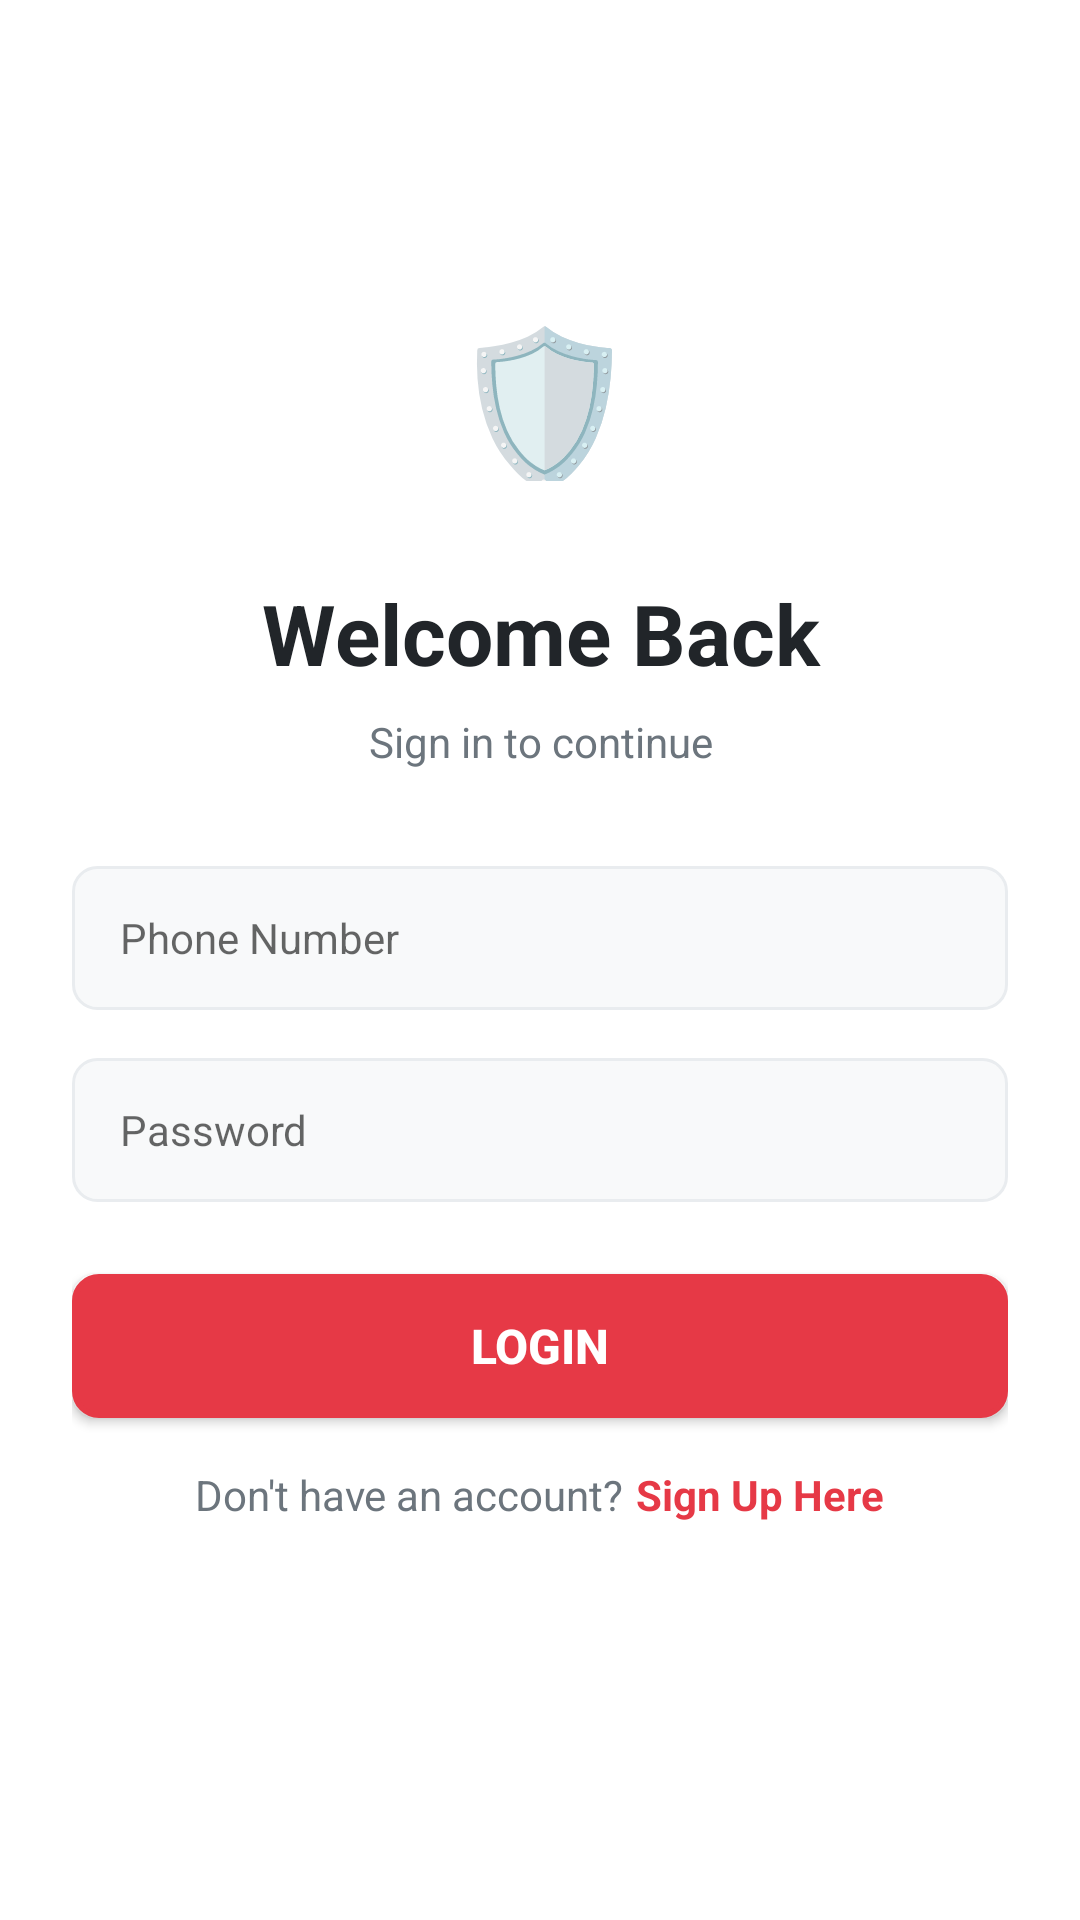

This screen was rendered from an Android layout file. Write that file and the resources it references.
<!-- AndroidManifest.xml: application theme AppTheme -->
<!-- res/layout/activity_login.xml -->
<?xml version="1.0" encoding="utf-8"?>
<LinearLayout xmlns:android="http://schemas.android.com/apk/res/android"
    android:layout_width="match_parent"
    android:layout_height="match_parent"
    android:orientation="vertical"
    android:background="@color/accent_white"
    android:padding="24dp">

    <View
        android:layout_width="match_parent"
        android:layout_height="0dp"
        android:layout_weight="1" />

    
    <LinearLayout
        android:layout_width="match_parent"
        android:layout_height="wrap_content"
        android:gravity="center"
        android:layout_marginBottom="32dp">

        <TextView
            android:layout_width="60dp"
            android:layout_height="60dp"
            android:text="🛡️"
            android:textSize="50sp"
            android:gravity="center" />

    </LinearLayout>

    
    <TextView
        android:layout_width="match_parent"
        android:layout_height="wrap_content"
        android:text="@string/login_title"
        style="@style/HeadingLarge"
        android:layout_marginBottom="8dp"
        android:gravity="center" />

    <TextView
        android:layout_width="match_parent"
        android:layout_height="wrap_content"
        android:text="@string/login_subtitle"
        style="@style/BodyText"
        android:layout_marginBottom="32dp"
        android:gravity="center" />

    
    <EditText
        android:id="@+id/phone_input"
        android:layout_width="match_parent"
        android:layout_height="48dp"
        android:hint="@string/phone_number"
        android:inputType="phone"
        android:paddingStart="16dp"
        android:paddingEnd="16dp"
        android:background="@drawable/edittext_bg"
        android:maxLength="10"
        android:layout_marginBottom="16dp"
        android:textSize="14sp" />

    <EditText
        android:id="@+id/password_input"
        android:layout_width="match_parent"
        android:layout_height="48dp"
        android:hint="@string/password"
        android:inputType="textPassword"
        android:paddingStart="16dp"
        android:paddingEnd="16dp"
        android:background="@drawable/edittext_bg"
        android:layout_marginBottom="24dp"
        android:textSize="14sp" />

    
    <Button
        android:id="@+id/login_btn"
        android:layout_width="match_parent"
        android:layout_height="48dp"
        android:text="@string/login_button"
        android:textColor="@color/accent_white"
        android:textSize="16sp"
        android:textStyle="bold"
        android:background="@drawable/button_primary_bg"
        android:layout_marginBottom="16dp" />

    
    <LinearLayout
        android:layout_width="match_parent"
        android:layout_height="wrap_content"
        android:orientation="horizontal"
        android:gravity="center"
        android:layout_marginBottom="32dp">

        <TextView
            android:layout_width="wrap_content"
            android:layout_height="wrap_content"
            android:text="@string/no_account"
            style="@style/BodyText" />

        <TextView
            android:id="@+id/signup_text"
            android:layout_width="wrap_content"
            android:layout_height="wrap_content"
            android:text="@string/signup_here"
            android:textColor="@color/primary_red"
            android:textStyle="bold"
            android:textSize="14sp"
            android:layout_marginStart="4dp" />

    </LinearLayout>

    <View
        android:layout_width="match_parent"
        android:layout_height="0dp"
        android:layout_weight="1" />

</LinearLayout>
<!-- resources referenced by this layout -->
<resources>
  <color name="accent_white">#FFFFFF</color>
  <color name="primary_red">#E63946</color>
  <!-- drawable button_primary_bg (drawable) -->
  <?xml version="1.0" encoding="utf-8"?>
  <shape xmlns:android="http://schemas.android.com/apk/res/android"
      android:shape="rectangle">
      <solid android:color="@color/primary_red" />
      <corners android:radius="8dp" />
      <stroke
          android:width="2dp"
          android:color="@color/primary_red" />
  </shape>
  <!-- drawable edittext_bg (drawable) -->
  <?xml version="1.0" encoding="utf-8"?>
  <shape xmlns:android="http://schemas.android.com/apk/res/android"
      android:shape="rectangle">
      <solid android:color="@color/accent_light_gray" />
      <corners android:radius="8dp" />
      <stroke
          android:width="1dp"
          android:color="@color/accent_medium_gray" />
  </shape>
  <string name="login_button">Login</string>
  <string name="login_subtitle">Sign in to continue</string>
  <string name="login_title">Welcome Back</string>
  <string name="no_account">Don\'t have an account?</string>
  <string name="password">Password</string>
  <string name="phone_number">Phone Number</string>
  <string name="signup_here">Sign Up Here</string>
  <style name="BodyText">
          <item name="android:textSize">14sp</item>
          <item name="android:textColor">@color/accent_dark_gray</item>
      </style>
  <style name="HeadingLarge">
          <item name="android:textSize">28sp</item>
          <item name="android:textStyle">bold</item>
          <item name="android:textColor">@color/accent_black</item>
      </style>
  <style name="AppTheme" parent="Theme.AppCompat.Light.NoActionBar">
          <item name="colorPrimary">@color/primary_red</item>
          <item name="colorPrimaryDark">@color/primary_red_dark</item>
          <item name="colorAccent">@color/primary_pink</item>
          <item name="android:statusBarColor">@color/primary_red_dark</item>
          <item name="android:windowBackground">@color/accent_white</item>
      </style>
  <color name="accent_light_gray">#F8F9FA</color>
  <color name="accent_medium_gray">#E9ECEF</color>
  <color name="accent_dark_gray">#6C757D</color>
  <color name="accent_black">#212529</color>
  <color name="primary_red_dark">#D62828</color>
  <color name="primary_pink">#F77F88</color>
</resources>
